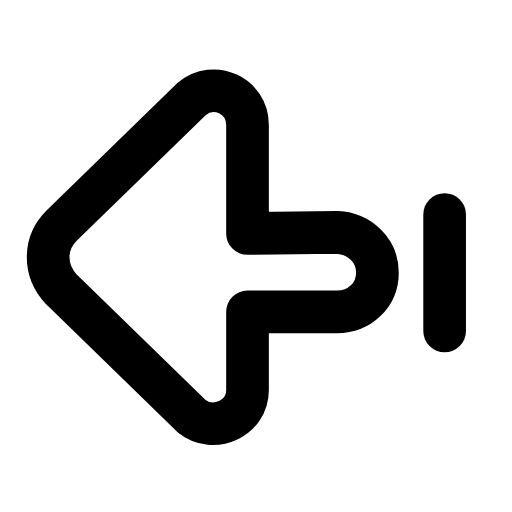
t = 0.00 s
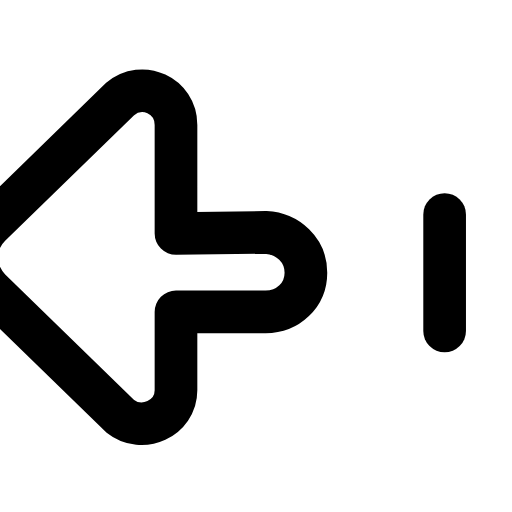
t = 0.20 s
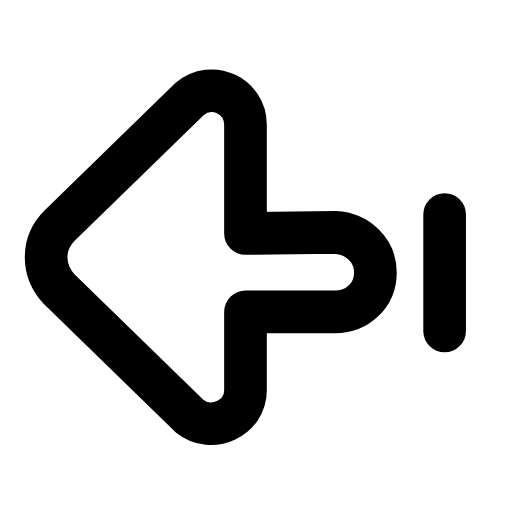
t = 0.41 s
t = 0.59 s: frame unchanged from t = 0.00 s, image omitted
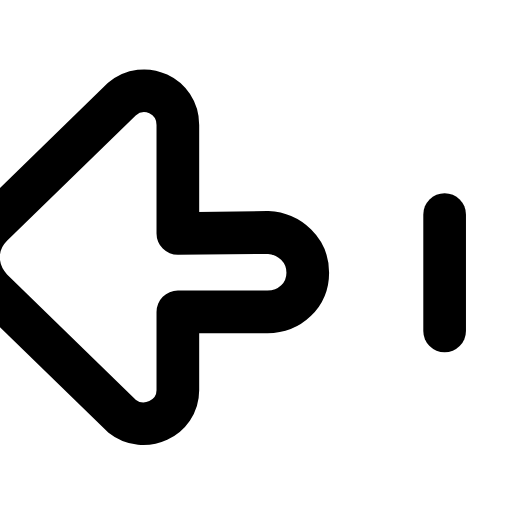
t = 0.81 s
t = 0.99 s: frame unchanged from t = 0.41 s, image omitted

The animated SVG that drew these frames (rendered in a browser with its animation timeline set to each time). Animation: 1 SMIL element (animateTransform=1); one cycle of 1.20 s, repeats indefinitely.

<svg xmlns="http://www.w3.org/2000/svg" width="24" height="24" viewBox="0 0 24 24" fill="none"><g transform="translate(-0.578 0.184) scale(1.05)"><line stroke="currentColor" stroke-width="1.905" stroke-linecap="round" stroke-linejoin="round" fill="none" x1="20.4" y1="9.4" x2="20.4" y2="14.6"></line><g><animateTransform attributeName="transform" type="translate" values="0 0;-3.2 0;0 0;0 0;-3.2 0;0 0;0 0" keyTimes="0;0.225;0.45;0.6;0.75;0.9;1" dur="1.2s" repeatCount="indefinite" calcMode="spline" keySplines="0.16 1 0.3 1;0.16 1 0.3 1;0.16 1 0.3 1;0.16 1 0.3 1;0.16 1 0.3 1;0.16 1 0.3 1"/><path stroke="currentColor" stroke-width="1.905" stroke-linecap="round" stroke-linejoin="round" fill="none" d="M15.6 10.2C16.6 10.25 17.4 11 17.4 12C17.4 13 16.6 13.75 15.6 13.75L11.6 13.75L11.6 17.25C11.6 18.5 10.1 19.2 9.1 18.4L3.3 12.75C2.5 11.9 2.5 10.7 3.3 9.9L9.1 4.25C10.1 3.4 11.6 4.1 11.6 5.4L11.6 10.25Z"></path></g></g></svg>
